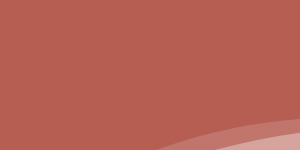
t = 0.00 s
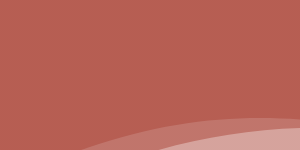
t = 1.88 s
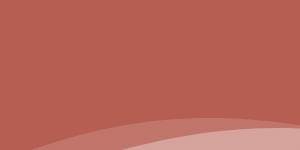
t = 3.13 s
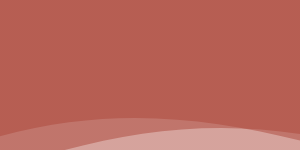
t = 5.00 s
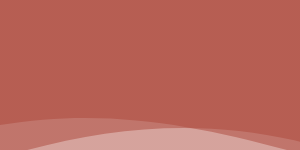
t = 6.25 s
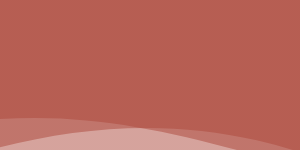
t = 7.50 s

The animated SVG that drew these frames (rendered in a browser with its animation timeline set to each time). Animation: 3 SMIL elements (animateTransform=3); frames cover the first 7.50 s, repeats indefinitely.

<?xml version="1.0" encoding="utf-8"?>
<!-- Generator: flevix  -->
<!DOCTYPE svg PUBLIC "-//W3C//DTD SVG 1.1//EN" "http://www.w3.org/Graphics/SVG/1.1/DTD/svg11.dtd">
<svg version="1.1" xmlns="http://www.w3.org/2000/svg" xmlns:xlink="http://www.w3.org/1999/xlink" x="0px" y="0px" xml:space="preserve">
<g id="Layer_3">
	<linearGradient id="SVGID_1_" gradientUnits="userSpaceOnUse" x1="-422.2036" y1="144.0213" x2="2261.033" y2="144.0213">
		<stop  offset="0" style="stop-color:#AC473A"/>
		<stop  offset="1" style="stop-color:#AC473A"/>
	</linearGradient>
	<path opacity="0.5" fill="url(#SVGID_1_)" d="M-422.204,206.913c0,0,173.292,111.168,438.823-0.001
		c154.115-64.523,276.128-60.886,421.022,12.909c109.477,55.758,243.895,91.25,368.21,91.796
		c104.42,0.459,205.692-20.687,295.24-72.942c310.249-181.045,486.337,0,486.337,0s310.249,250.923,673.604-19.057V-56.715H-421.195
		L-422.204,206.913z">
		<animateTransform attributeName="transform"
                          attributeType="XML"
                          type="translate"
                          dur="25"
                          values="150,0;-150,0;150,0;"
                          repeatCount="indefinite"/>
	</path>
</g>
<g id="Layer_2">
	<linearGradient id="SVGID_2_" gradientUnits="userSpaceOnUse" x1="-420.5411" y1="112.5312" x2="2257.8955" y2="112.5312">
		<stop  offset="0" style="stop-color:#AC473A"/>
		<stop  offset="1" style="stop-color:#AC473A"/>
	</linearGradient>
	<path opacity="0.5" fill="url(#SVGID_2_)" d="M-420.541,164.707c0,0,172.982,92.226,438.049-0.004
		c101.218-35.218,208.451-48.944,314.181-24.364c73.381,17.059,141.142,50.094,213.293,71.037
		c179,51.959,384.443,62.422,555.047-20.318c309.694-150.197,485.467,0,485.467,0s309.694,208.168,672.399-15.81V-54.001h-2677.43
		L-420.541,164.707z">
		<animateTransform attributeName="transform"
                          attributeType="XML"
                          type="translate"
                          dur="20"
                          values="150,0;-150,0;150,0;"
                          repeatCount="indefinite"/>
	</path>
</g>
<g id="Layer_1">
	<linearGradient id="SVGID_3_" gradientUnits="userSpaceOnUse" x1="-427.0215" y1="95.573" x2="2261.0151" y2="95.573">
		<stop  offset="0" style="stop-color:#AC473A"/>
		<stop  offset="1" style="stop-color:#AC473A"/>
	</linearGradient>
	<path opacity="0.5" fill="url(#SVGID_3_)" d="M-427.022,147.749c0,0,173.602,92.226,439.609-0.001
		c196.78-68.225,341.498-5.243,528.774,46.796c181.043,50.307,385.075,62.947,557.638-20.444c310.804-150.197,487.207,0,487.207,0
		s310.804,208.168,674.809-15.81V-70.96H-426.011L-427.022,147.749z">
		<animateTransform attributeName="transform"
                          attributeType="XML"
                          type="translate"
                          dur="15"
                          values="150,0;-150,0;150,0;"
                          repeatCount="indefinite"/>
	</path>
</g>
</svg>
